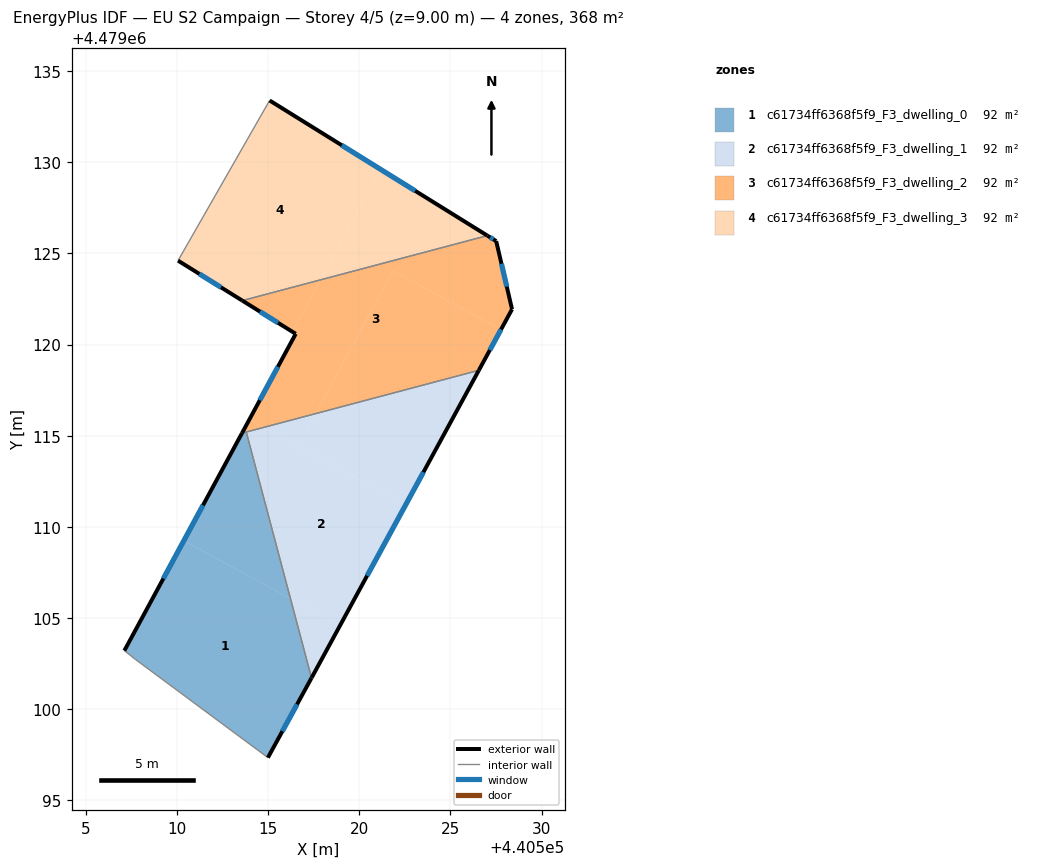
=== STOREY PLAN SPEC (per zone: floor XY polygon, exterior-wall plan segments, windows/doors) ===
zone 1: c61734ff6368f5f9_F3_dwelling_0  (92.1 m²)
  floor: (440516.23, 4479106.06) (440517.38, 4479101.71) (440514.99, 4479097.34) (440507.73, 4479102.73) (440507.12, 4479103.21) (440510.38, 4479109.24)
  floor: (440513.80, 4479115.20) (440516.23, 4479106.06) (440510.38, 4479109.24) (440513.57, 4479115.14)
  exterior wall: (440514.99, 4479097.34) – (440517.38, 4479101.71)  [5.0 m]
    window: (440515.79, 4479098.79) – (440516.59, 4479100.27)  [1.7 m²]
  exterior wall: (440513.57, 4479115.14) – (440507.12, 4479103.21)  [13.6 m]
    window: (440511.43, 4479111.19) – (440509.26, 4479107.17)  [4.6 m²]
  interior walls: 4
zone 2: c61734ff6368f5f9_F3_dwelling_1  (92.1 m²)
  floor: (440522.55, 4479111.22) (440518.95, 4479104.59) (440516.23, 4479106.06) (440513.80, 4479115.20) (440514.76, 4479115.46)
  floor: (440518.95, 4479104.59) (440517.39, 4479101.73) (440517.38, 4479101.71) (440516.23, 4479106.06)
  floor: (440517.60, 4479116.21) (440516.64, 4479114.44) (440514.76, 4479115.46)
  floor: (440526.56, 4479118.59) (440522.55, 4479111.22) (440516.64, 4479114.44) (440517.60, 4479116.21)
  exterior wall: (440517.38, 4479101.71) – (440517.39, 4479101.73)  [0.0 m]
  exterior wall: (440517.39, 4479101.73) – (440526.56, 4479118.59)  [19.2 m]
    window: (440520.43, 4479107.32) – (440523.52, 4479113.00)  [6.5 m²]
  interior walls: 2
zone 3: c61734ff6368f5f9_F3_dwelling_2  (92.1 m²)
  floor: (440527.51, 4479125.67) (440528.38, 4479121.94) (440527.78, 4479120.82) (440521.86, 4479124.04) (440517.60, 4479116.21) (440514.76, 4479115.46) (440513.97, 4479115.88) (440516.52, 4479120.59) (440516.34, 4479120.70) (440517.89, 4479123.55) (440527.03, 4479125.98)
  floor: (440527.78, 4479120.82) (440526.56, 4479118.59) (440517.60, 4479116.21) (440521.86, 4479124.04)
  floor: (440517.89, 4479123.55) (440516.34, 4479120.70) (440513.59, 4479122.41)
  floor: (440514.76, 4479115.46) (440513.57, 4479115.14) (440513.97, 4479115.88)
  exterior wall: (440516.52, 4479120.59) – (440513.57, 4479115.14)  [6.2 m]
    window: (440515.54, 4479118.78) – (440514.55, 4479116.95)  [2.1 m²]
  exterior wall: (440513.59, 4479122.41) – (440516.52, 4479120.59)  [3.5 m]
    window: (440514.56, 4479121.81) – (440515.55, 4479121.19)  [1.2 m²]
  exterior wall: (440527.51, 4479125.67) – (440527.03, 4479125.98)  [0.6 m]
    window: (440527.35, 4479125.77) – (440527.19, 4479125.88)  [0.2 m²]
  exterior wall: (440528.38, 4479121.94) – (440527.51, 4479125.67)  [3.8 m]
    window: (440528.09, 4479123.18) – (440527.80, 4479124.44)  [1.3 m²]
  exterior wall: (440526.56, 4479118.59) – (440528.38, 4479121.94)  [3.8 m]
    window: (440527.16, 4479119.70) – (440527.78, 4479120.83)  [1.3 m²]
  interior walls: 3
zone 4: c61734ff6368f5f9_F3_dwelling_3  (92.1 m²)
  floor: (440521.18, 4479129.60) (440517.89, 4479123.55) (440513.59, 4479122.41) (440510.06, 4479124.60) (440515.09, 4479133.39)
  floor: (440527.03, 4479125.98) (440517.89, 4479123.55) (440521.18, 4479129.60)
  exterior wall: (440510.06, 4479124.60) – (440513.59, 4479122.41)  [4.2 m]
    window: (440511.23, 4479123.88) – (440512.42, 4479123.14)  [1.4 m²]
  exterior wall: (440527.03, 4479125.98) – (440515.09, 4479133.39)  [14.1 m]
    window: (440523.07, 4479128.43) – (440519.04, 4479130.93)  [4.8 m²]
  interior walls: 2

=== DERIVED (storey summary) ===
Building: EU S2 Campaign
Storey: 4 of 5  (floor level z = 9.00 m)
Storey gross floor area: 368.3 m²
Zones on this storey: 4
  - c61734ff6368f5f9_F3_dwelling_0: floor 92.1 m²; exterior wall 18.5 m (55.6 m²); 2 window(s) 6.3 m²; WWR 11.4%
  - c61734ff6368f5f9_F3_dwelling_1: floor 92.1 m²; exterior wall 19.2 m (57.6 m²); 1 window(s) 6.5 m²; WWR 11.3%
  - c61734ff6368f5f9_F3_dwelling_2: floor 92.1 m²; exterior wall 17.9 m (53.6 m²); 5 window(s) 6.1 m²; WWR 11.4%
  - c61734ff6368f5f9_F3_dwelling_3: floor 92.1 m²; exterior wall 18.2 m (54.6 m²); 2 window(s) 6.2 m²; WWR 11.4%
Zone adjacency (shared interzone walls):
  - c61734ff6368f5f9_F3_dwelling_0 ↔ c61734ff6368f5f9_F3_dwelling_1
  - c61734ff6368f5f9_F3_dwelling_0 ↔ c61734ff6368f5f9_F3_dwelling_2
  - c61734ff6368f5f9_F3_dwelling_1 ↔ c61734ff6368f5f9_F3_dwelling_2
  - c61734ff6368f5f9_F3_dwelling_2 ↔ c61734ff6368f5f9_F3_dwelling_3